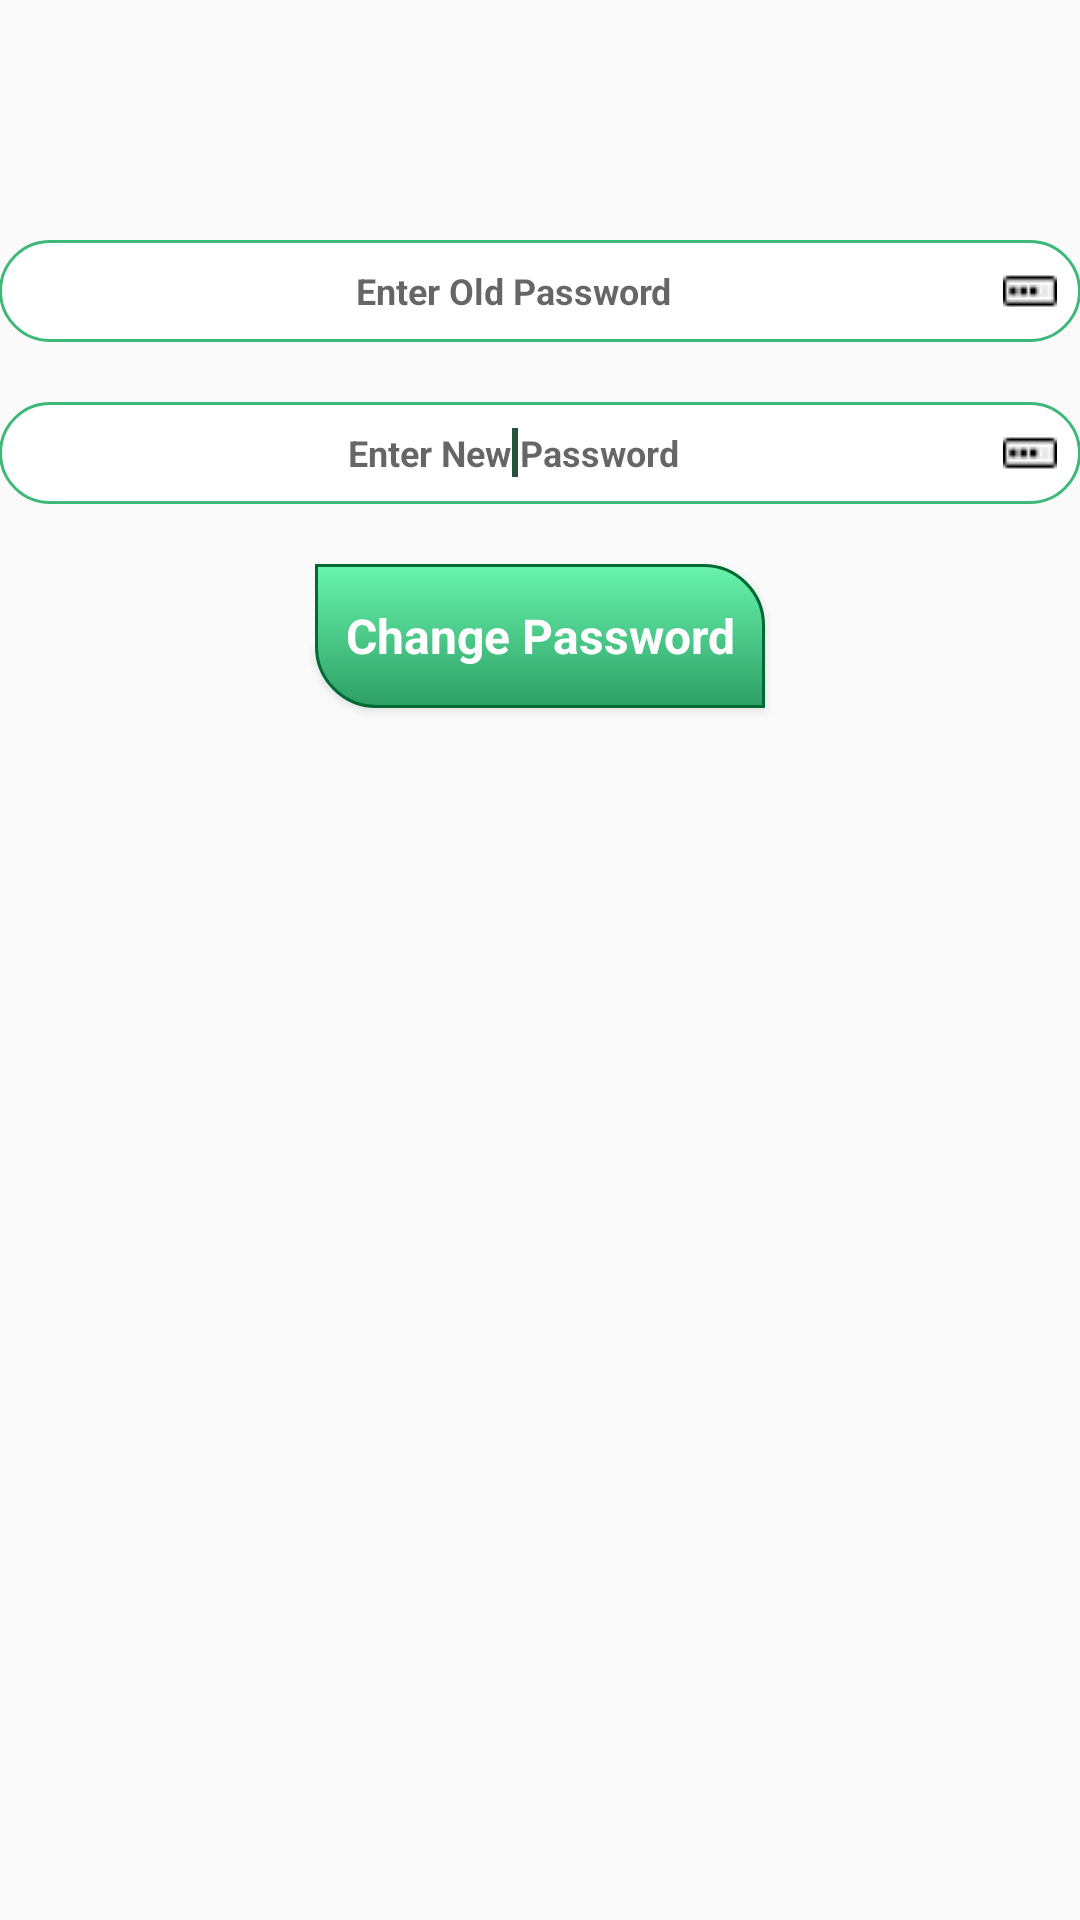

Android layout source for this screen:
<!-- AndroidManifest.xml: application theme AppTheme -->
<!-- res/layout/change_student_password.xml -->
<?xml version="1.0" encoding="utf-8"?>
<RelativeLayout xmlns:android="http://schemas.android.com/apk/res/android"
    xmlns:tools="http://schemas.android.com/tools"
    android:layout_width="match_parent"
    android:layout_height="match_parent"
    android:paddingBottom="@dimen/activity_vertical_margin"
    android:paddingLeft="@dimen/activity_horizontal_margin"
    android:paddingRight="@dimen/activity_horizontal_margin"
    android:paddingTop="@dimen/activity_vertical_margin"
    tools:context=".Change_Admin_Password">

    <EditText
        android:layout_width="match_parent"
        android:layout_height="wrap_content"
        android:id="@+id/oldStPassword"
        android:editable="false"
        android:hint="@string/hint_old_password"
        android:padding="8dp"
        android:textSize="12sp"
        android:textStyle="bold"
        android:textColor="@color/black"
        android:gravity="center"
        android:layout_marginTop="80dp"
        android:drawableRight="@drawable/password"
        android:background="@drawable/nice_edit_text"/>

    <EditText
        android:layout_width="match_parent"
        android:layout_height="wrap_content"
        android:id="@+id/newStPassword"
        android:hint="@string/hint_new_password"
        android:inputType="text"
        android:gravity="center"
        android:padding="8dp"
        android:textSize="12sp"
        android:textStyle="bold"
        android:textColor="@color/black"
        android:layout_marginTop="20dp"
        android:drawableRight="@drawable/password"
        android:background="@drawable/nice_edit_text"
        android:layout_below="@id/oldStPassword">
        <requestFocus/>
    </EditText>
    <Button
        android:layout_width="wrap_content"
        android:layout_height="wrap_content"
        android:padding="10dp"
        android:textColor="@color/white"
        android:layout_marginTop="20dp"
        android:id="@+id/change"
        android:layout_below="@id/newStPassword"
        android:layout_centerInParent="true"
        android:onClick="ChangePassword"
        android:text="@string/change_password"
        style="@style/NiceButton"/>

</RelativeLayout>
<!-- resources referenced by this layout -->
<resources>
  <color name="black">#000000</color>
  <color name="white">#ffffff</color>
  <!-- drawable nice_edit_text (drawable) -->
  <?xml version="1.0" encoding="utf-8"?>
  <shape xmlns:android="http://schemas.android.com/apk/res/android"
      android:shape="rectangle">
      <corners android:radius="500dp"/>
      <solid android:color="#ffffff"/>
      <stroke android:width="1dip"
          android:color="#3cb879"/>
      <padding
          android:bottom="5dp"
          android:left="4dp"
          android:right="4dp"
          android:top="5dp"/>
  
  
  </shape>
  <!-- drawable password: png bitmap (drawable, 496 bytes) -->
  <string name="change_password">Change Password</string>
  <string name="hint_new_password">Enter New Password</string>
  <string name="hint_old_password">Enter Old Password</string>
  <style name="NiceButton" parent="@android:style/Widget.Button">
          <item name="android:gravity">center_vertical|center_horizontal</item>
          <item name="android:textColor">#FFFFFF</item>
          <item name="android:background">@drawable/nice_button_states</item>
          <item name="android:textSize">16sp</item>
          <item name="android:textStyle">bold</item>
          <item name="android:focusable">true</item>
          <item name="android:clickable">true</item>
      </style>
  <style name="AppTheme" parent="Theme.AppCompat.Light.DarkActionBar">
          
          <item name="colorPrimary">@color/colorPrimary</item>
          <item name="colorPrimaryDark">@color/colorPrimaryDark</item>
          <item name="colorAccent">@color/colorAccent</item>
      </style>
  <!-- drawable nice_button_states (drawable) -->
  <?xml version="1.0" encoding="utf-8"?>
  <selector xmlns:android="http://schemas.android.com/apk/res/android">
      <item
          android:state_pressed="true"
          android:state_enabled="true"
          android:drawable="@drawable/nice_button_focused" />
      <item
          android:state_focused="true"
          android:state_enabled="true"
          android:drawable="@drawable/nice_button_focused" />
      <item
          android:state_enabled="true"
          android:drawable="@drawable/nice_button_enabled" />
  </selector>
  <color name="colorPrimary">#3cb879</color>
  <color name="colorPrimaryDark">#3c9668</color>
  <color name="colorAccent">#25533c</color>
  <!-- drawable nice_button_focused (drawable) -->
  <?xml version="1.0" encoding="utf-8"?>
  <shape xmlns:android="http://schemas.android.com/apk/res/android"
      android:shape="rectangle">
      <corners android:bottomRightRadius="20dp"
          android:topLeftRadius="20dp"/>
      <gradient
          android:startColor="#69f4ad"
          android:endColor="#2d9f65"
          android:angle="90"/>
      <padding android:left="1dp"
          android:top="1dp"
          android:right="1dp"
          android:bottom="1dp" />
      <stroke
          android:width="1dip"
          android:color="#006934" />
  
  </shape>
  <!-- drawable nice_button_enabled (drawable) -->
  <?xml version="1.0" encoding="utf-8"?>
  <shape xmlns:android="http://schemas.android.com/apk/res/android"
      android:shape="rectangle">
      <corners android:bottomLeftRadius="20dp"
          android:topRightRadius="20dp"/>
      <gradient
          android:startColor="#2d9f65"
          android:endColor="#69f4ad"
          android:angle="90"/>
      <padding android:left="1dp"
          android:top="1dp"
          android:right="1dp"
          android:bottom="1dp" />
      <stroke
          android:width="1dip"
          android:color="#006934" />
  </shape>
</resources>
